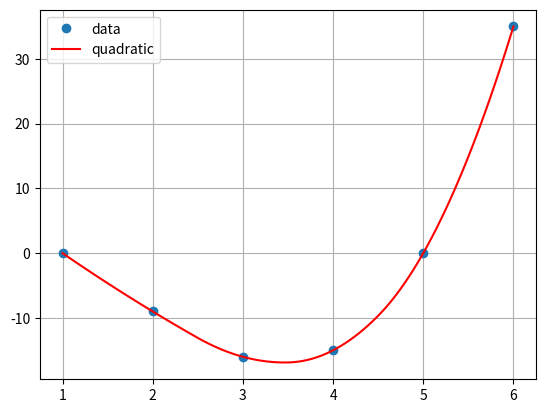

Here is the Python script that generated this plot:
import numpy as np
from matplotlib import pyplot as plt
from scipy.interpolate import interp1d

x = [1, 2, 3, 4, 5, 6]  # x-координаты из таблицы
y = [0, -9, -16, -15, 0, 35]  # y-координаты из таблицы

f = interp1d(x, y, kind='quadratic')  # считаем параболический сплайм
x = np.array(x)  # переводим список в nparray для дальнейших расчетов
y = np.array(y)
xnew = np.linspace(np.min(x), np.max(x), 100)  # создаем 100 новых случайных точек от 1 до 6
plt.plot(x, y, 'o', xnew, f(xnew), 'r')  # по имеющимся точкам х находим у и рисуем график
plt.legend(['data', 'quadratic'], loc='best')  # оставляем комментарии к графику
plt.grid(True)  # включаем сетку на графике
plt.show()  # показываем график
